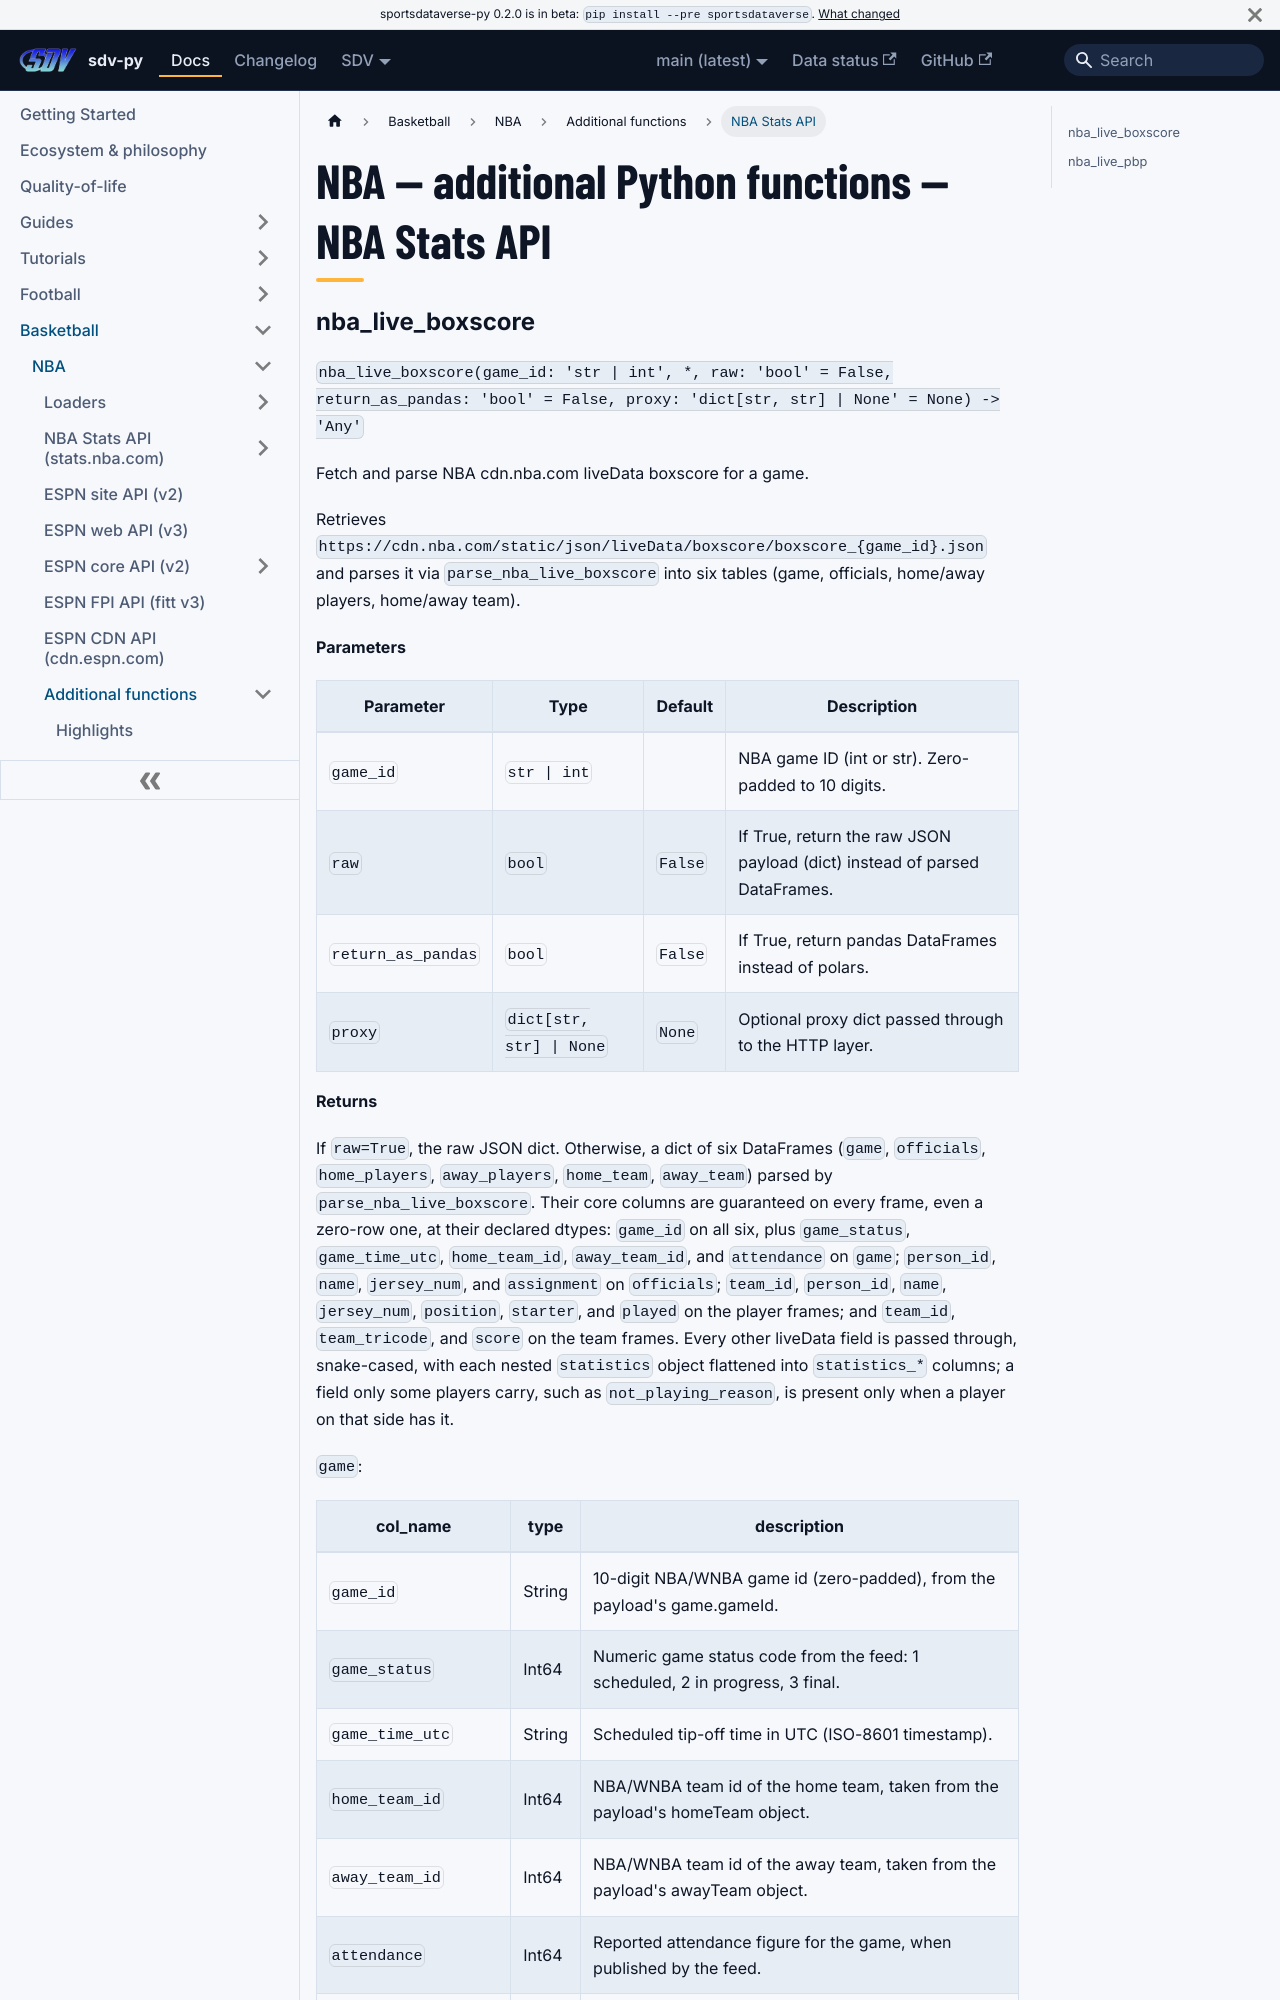

repository: sportsdataverse/sportsdataverse-py · page: docs/nba/reference/additional/nba-stats-api/index.html · generator: docusaurus

---
title: "NBA — additional Python functions — NBA Stats API"
sidebar_label: "NBA Stats API"
sidebar_position: 4
description: "NBA — additional Python functions — NBA Stats API — function reference in sdv-py, the SportsDataverse Python package."
---
# NBA — additional Python functions — NBA Stats API
